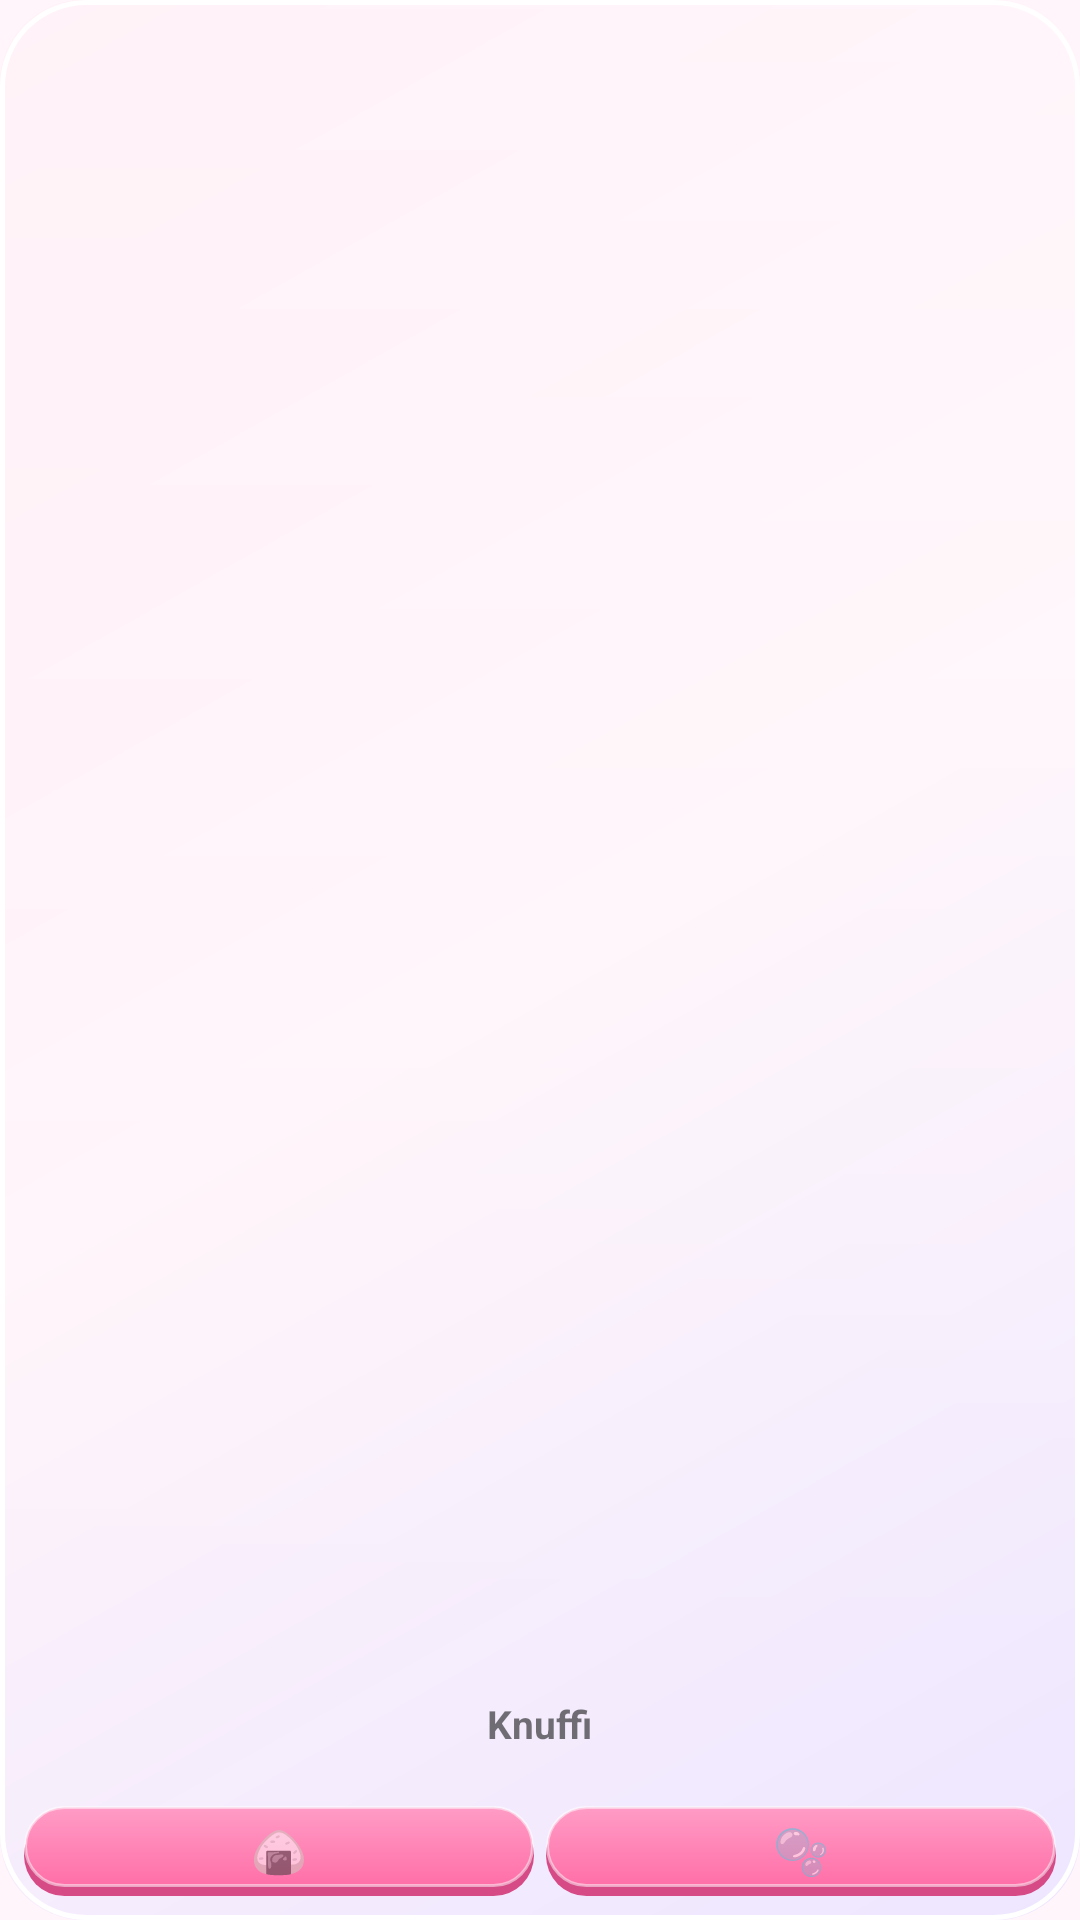

Layout XML and referenced resources for this Android screen:
<!-- AndroidManifest.xml: application theme Theme.Knuffi -->
<!-- res/layout/widget_pet_small.xml -->
<?xml version="1.0" encoding="utf-8"?>
<FrameLayout xmlns:android="http://schemas.android.com/apk/res/android"
    android:id="@+id/widget_root"
    android:layout_width="match_parent"
    android:layout_height="match_parent"
    android:background="@drawable/widget_bg_light"
    android:padding="8dp">

    <LinearLayout
        android:layout_width="match_parent"
        android:layout_height="match_parent"
        android:gravity="center_horizontal"
        android:orientation="vertical">

        <ViewFlipper
            android:id="@+id/pet_flipper"
            android:layout_width="match_parent"
            android:layout_height="0dp"
            android:layout_weight="1"
            android:autoStart="true"
            android:flipInterval="600">
            <ImageView
                android:id="@+id/frame0"
                android:layout_width="match_parent"
                android:layout_height="match_parent"
                android:contentDescription="@string/widget_pet"
                android:scaleType="fitCenter" />
            <ImageView
                android:id="@+id/frame1"
                android:layout_width="match_parent"
                android:layout_height="match_parent"
                android:contentDescription="@string/widget_pet"
                android:scaleType="fitCenter" />
            <ImageView
                android:id="@+id/frame2"
                android:layout_width="match_parent"
                android:layout_height="match_parent"
                android:contentDescription="@string/widget_pet"
                android:scaleType="fitCenter" />
            <ImageView
                android:id="@+id/frame3"
                android:layout_width="match_parent"
                android:layout_height="match_parent"
                android:contentDescription="@string/widget_pet"
                android:scaleType="fitCenter" />
        </ViewFlipper>

        <TextView
            android:id="@+id/name"
            android:layout_width="wrap_content"
            android:layout_height="wrap_content"
            android:ellipsize="end"
            android:maxLines="1"
            android:text="@string/app_name"
            android:textSize="13sp"
            android:textStyle="bold" />

        <TextView
            android:id="@+id/status"
            android:layout_width="wrap_content"
            android:layout_height="wrap_content"
            android:ellipsize="end"
            android:gravity="center"
            android:maxLines="1"
            android:textSize="11sp" />

        <LinearLayout
            android:id="@+id/buttons"
            android:layout_width="match_parent"
            android:layout_height="wrap_content"
            android:layout_marginTop="4dp"
            android:orientation="horizontal">
                <TextView
                    android:id="@+id/btn_feed"
                    android:layout_width="0dp"
                    android:layout_height="30dp"
                    android:layout_weight="1"
                    android:layout_marginEnd="4dp"
                    android:background="@drawable/widget_btn_light"
                    android:contentDescription="@string/widget_feed"
                    android:gravity="center"
                    android:text="🍙"
                    android:textSize="15sp" />
                <TextView
                    android:id="@+id/btn_clean"
                    android:layout_width="0dp"
                    android:layout_height="30dp"
                    android:layout_weight="1"
                    android:background="@drawable/widget_btn_light"
                    android:contentDescription="@string/widget_clean"
                    android:gravity="center"
                    android:text="🫧"
                    android:textSize="15sp" />
        </LinearLayout>
    </LinearLayout>
</FrameLayout>
<!-- resources referenced by this layout -->
<resources>
  <!-- drawable widget_bg_light (drawable) -->
  <?xml version="1.0" encoding="utf-8"?>
  <layer-list xmlns:android="http://schemas.android.com/apk/res/android">
      <item>
          <shape android:shape="rectangle">
              <corners android:radius="28dp" />
              <gradient android:angle="315" android:startColor="#FFFFEAF4" android:centerColor="#FFFFF4FA" android:endColor="#FFEDE6FF" />
          </shape>
      </item>
      <item android:bottom="40dp">
          <shape android:shape="rectangle">
              <corners android:radius="28dp" />
              <gradient android:angle="270" android:startColor="#66FFFFFF" android:endColor="#00FFFFFF" />
          </shape>
      </item>
      <item>
          <shape android:shape="rectangle">
              <corners android:radius="28dp" />
              <stroke android:width="1.5dp" android:color="#FFFFFFFF" />
          </shape>
      </item>
  </layer-list>
  <!-- drawable widget_btn_light (drawable) -->
  <?xml version="1.0" encoding="utf-8"?>
  <layer-list xmlns:android="http://schemas.android.com/apk/res/android">
      <item android:top="3dp">
          <shape android:shape="rectangle">
              <corners android:radius="15dp" />
              <solid android:color="#FFD64A86" />
          </shape>
      </item>
      <item android:bottom="3dp">
          <shape android:shape="rectangle">
              <corners android:radius="15dp" />
              <gradient android:angle="270" android:startColor="#FFFF9CC6" android:endColor="#FFFF6FA8" />
              <stroke android:width="1dp" android:color="#80FFFFFF" />
          </shape>
      </item>
  </layer-list>
  <string name="app_name">Knuffi</string>
  <string name="widget_clean">Saubermachen</string>
  <string name="widget_feed">Füttern</string>
  <string name="widget_pet">Dein Haustier</string>
  <style name="Theme.Knuffi" parent="android:Theme.Material.Light.NoActionBar">
          <item name="android:windowBackground">@color/window_bg</item>
          <item name="android:statusBarColor">@android:color/transparent</item>
          <item name="android:navigationBarColor">@android:color/transparent</item>
      </style>
  <color name="window_bg">#FFFFF5FA</color>
</resources>
